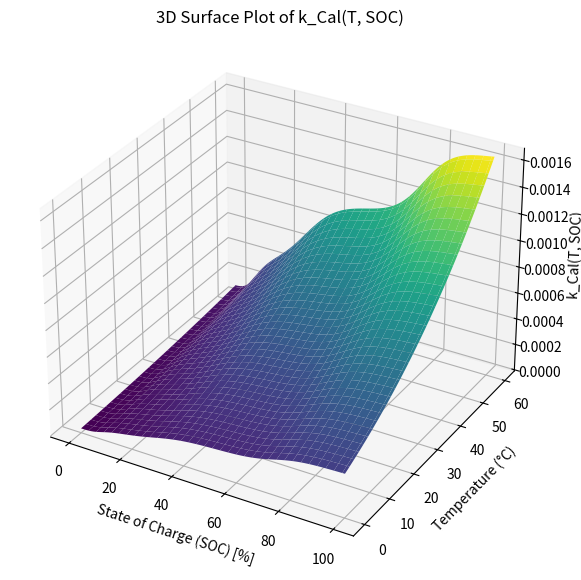
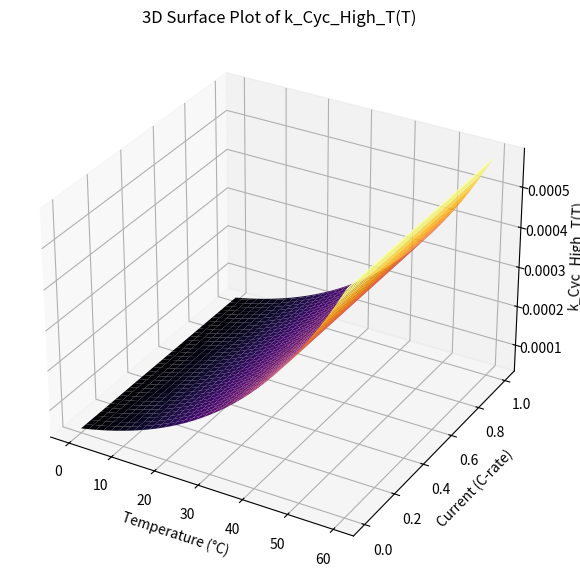
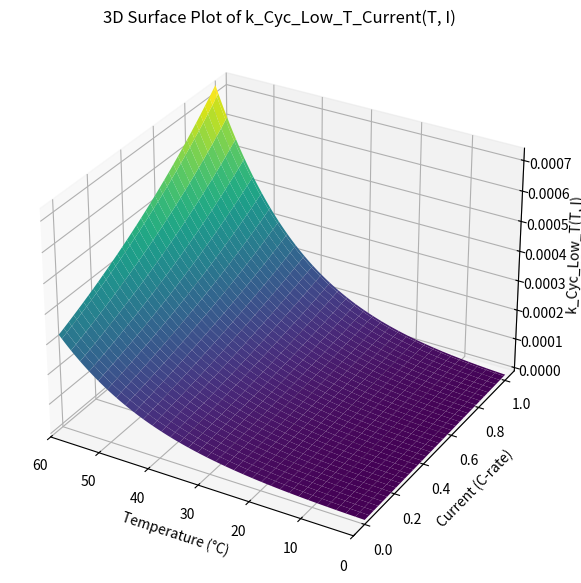
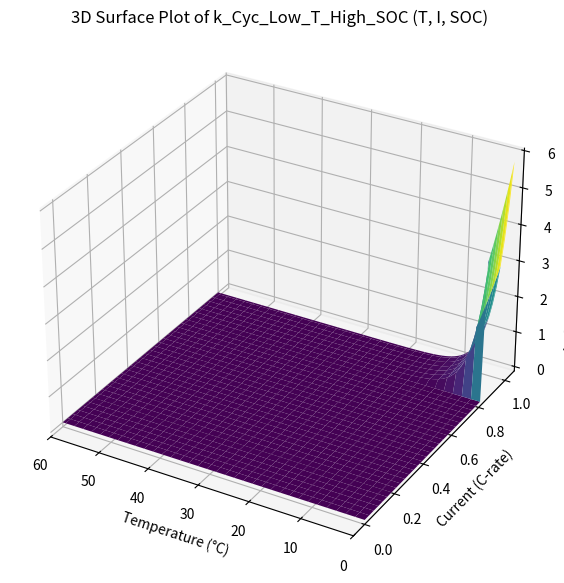

Source code (Python) for these figures, in order:
import numpy as np
import matplotlib.pyplot as plt
from mpl_toolkits.mplot3d import Axes3D

# Constants and Parameters from Table IV
k_Cal_Ref = 3.69e-4  # h^-0.5
k_Cyc_High_T_Ref = 1.46e-4  # Ah^-0.5
k_Cyc_Low_T_Ref = 4.01e-4  # Ah^-0.5
k_Cyc_Low_T_High_SOC_Ref = 2.03e-6  # Ah^-1
Ea_Cal = 2.06e4  # J/mol
Ea_Cyc_High_T = 3.27e4  # J/mol
Ea_Cyc_Low_T = 5.55e4  # J/mol
Ea_Cyc_Low_T_High_SOC = 2.33e5  # J/mol
alpha = 0.384  # dimensionless
beta_Low_T = 2.64  # h
beta_Low_T_High_SOC = 7.84  # h
SOC_Ref = 82  # 82%
T_Ref = 298.15  # K (25°C)
I_Ch_Ref = 3  # A
Ua_Ref = 0.123  # V (Reference potential)
k0 = 0.142  # dimensionless
Rg = 8.314  # J/(mol*K)
F = 96485  # C/mol (Faraday constant)
C0 = 3  # Ah, nominal cell capacity

# Equation 9 : Temperature and SOC dependence for Calendar Aging
def k_Cal(T_kelvin, SOC):
    term1 = np.exp(-Ea_Cal * (1/T_kelvin - 1/T_Ref) / Rg)
    term2 = np.exp(alpha * F * (Ua_Ref - Ua_SOC(x_a(SOC))) / (Rg * T_Ref))
    return k_Cal_Ref * term1 * (term2 + k0)

# Ua(SOC) function definition
def x_a(SOC):
    return 8.5e-3 + 0.01 * SOC * (7.8e-1 - 8.5e-3)

def Ua_SOC(x_a_value):
    result = (0.6379 + 0.5416 * np.exp(-305.5309 * x_a_value)
              + 0.044 * np.tanh(-(x_a_value - 0.1958) / 0.1088)
              - 0.1978 * np.tanh((x_a_value - 1.0571) / 0.0854)
              - 0.6875 * np.tanh((x_a_value + 0.0117) / 0.0529)
              - 0.0175 * np.tanh((x_a_value - 0.5692) / 0.0875))
    return result

# Equation 15: Temperature dependence for high temperature cycle aging
def k_Cyc_High_T(T):
    return k_Cyc_High_T_Ref * np.exp(-Ea_Cyc_High_T / Rg * (1 / T - 1 / T_Ref))


# Equation 18: Temperature and current rate dependence for low temperature cycle aging
def k_Cyc_Low_T_Current(T, I_Ch):
    temp_term = np.exp(-Ea_Cyc_Low_T / Rg * (1 / T - 1 / T_Ref))

    current_term = np.exp(beta_Low_T * (I_Ch - I_Ch_Ref) / C0)
    return k_Cyc_Low_T_Ref * temp_term * current_term


# Equation 21 : Temperature and SOC dependence for low temperature and high SOC cycling Aging
def k_Cyc_Low_T_High_SOC(T, I_Ch, SOC):
    temp_term = np.exp(Ea_Cyc_Low_T_High_SOC / Rg * (1 / T - 1 / T_Ref))

    current_term = np.exp(beta_Low_T_High_SOC * (I_Ch - I_Ch_Ref) / C0)

    sgn_SOC = np.sign(SOC - SOC_Ref) + 1  # np.sign returns -1, 0, or 1

    return k_Cyc_Low_T_High_SOC_Ref * temp_term * current_term * 0.5 * sgn_SOC


# Creating the mesh for Temperature and SOC
temperature_celsius = np.linspace(0, 60, 101)  # Temperature range (°C)
soc_range = np.linspace(0, 100, 101)           # SOC range
T_mesh_celsius, SOC_mesh = np.meshgrid(temperature_celsius, soc_range)

# Creating the mesh for Temperature and Current
current_range = np.linspace(0, 1, 101)  # Current range (0C to 1C)
T_mesh_celsius, Current_mesh = np.meshgrid(temperature_celsius, current_range)

# Calculate k_Cal values for the mesh
k_Cal_mesh_celsius = np.array([[k_Cal(T+273.15, SOC) for T, SOC in zip(t_row, SOC_mesh_row)]
                               for t_row, SOC_mesh_row in zip(T_mesh_celsius, SOC_mesh)])

# Calculate k_Cyc_High_T values for the mesh
k_Cyc_High_T_mesh = np.array([[k_Cyc_High_T(T+273.15) for T in t_row] for t_row in T_mesh_celsius])

# Calculate k_Cyc_Low_T_Current for the mesh
k_Cyc_Low_T_mesh = np.array([[k_Cyc_Low_T_Current(T+273.15, Current) for T, Current in zip(t_row, Current_mesh_row)]
                             for t_row, Current_mesh_row in zip(T_mesh_celsius, Current_mesh)])
# Calculate k_Cyc_Low_T_High_SOC for the mesh
k_Cyc_Low_T_High_SOC_mesh = np.array([[k_Cyc_Low_T_High_SOC(T+273.15, Current, SOC) for T, Current, SOC in zip(t_row, Current_mesh_row, SOC_mesh_row)]
                             for t_row, Current_mesh_row, SOC_mesh_row in zip(T_mesh_celsius, Current_mesh, SOC_mesh)])

# Plotting the 3D surface plot
fig = plt.figure(figsize=(10, 7))
ax = fig.add_subplot(111, projection='3d')

# Plotting the surface
surf = ax.plot_surface(SOC_mesh, T_mesh_celsius, k_Cal_mesh_celsius, cmap='viridis')

# Adding labels and title
ax.set_xlabel('State of Charge (SOC) [%]')
ax.set_ylabel('Temperature (°C)')
ax.set_zlabel('k_Cal(T, SOC)')
ax.set_title('3D Surface Plot of k_Cal(T, SOC)')



# Plotting the 3D surface plot
fig2 = plt.figure(figsize=(10, 7))
ax2 = fig2.add_subplot(111, projection='3d')

# Plotting the surface
surf2 = ax2.plot_surface(T_mesh_celsius,Current_mesh, k_Cyc_High_T_mesh, cmap='inferno')

# Adding labels and title
ax2.set_xlabel('Temperature (°C)')
ax2.set_ylabel('Current (C-rate)')
ax2.set_zlabel('k_Cyc_High_T(T)')
ax2.set_title('3D Surface Plot of k_Cyc_High_T(T)')

# Plotting the 3D surface plot for k_Cyc_Low_T_Current
fig3 = plt.figure(figsize=(10, 7))
ax3 = fig3.add_subplot(111, projection='3d')

# Plotting the surface
surf3 = ax3.plot_surface(T_mesh_celsius, Current_mesh, k_Cyc_Low_T_mesh, cmap='viridis')

# Adding labels and title
ax3.set_xlabel('Temperature (°C)')
ax3.set_ylabel('Current (C-rate)')
ax3.set_zlabel('k_Cyc_Low_T(T, I)')
ax3.set_title('3D Surface Plot of k_Cyc_Low_T_Current(T, I)')
ax3.set_xlim(60, 0)  # Set the x-axis limits from 60 to 0
 

# Plotting the 3D surface plot for k_Cyc_Low_T_Current
fig4 = plt.figure(figsize=(10, 7))
ax4 = fig4.add_subplot(111, projection='3d')

# Plotting the surface
surf4 = ax4.plot_surface(T_mesh_celsius, Current_mesh, k_Cyc_Low_T_High_SOC_mesh, cmap='viridis')

# Adding labels and title
ax4.set_xlabel('Temperature (°C)')
ax4.set_ylabel('Current (C-rate)')
ax4.set_zlabel('k_Cyc_Low_T_High_SOC(T, I)')
ax4.set_title('3D Surface Plot of k_Cyc_Low_T_High_SOC (T, I, SOC)')
ax4.set_xlim(60, 0)  # Set the x-axis limits from 60 to 0




# Show the plot
plt.show()

